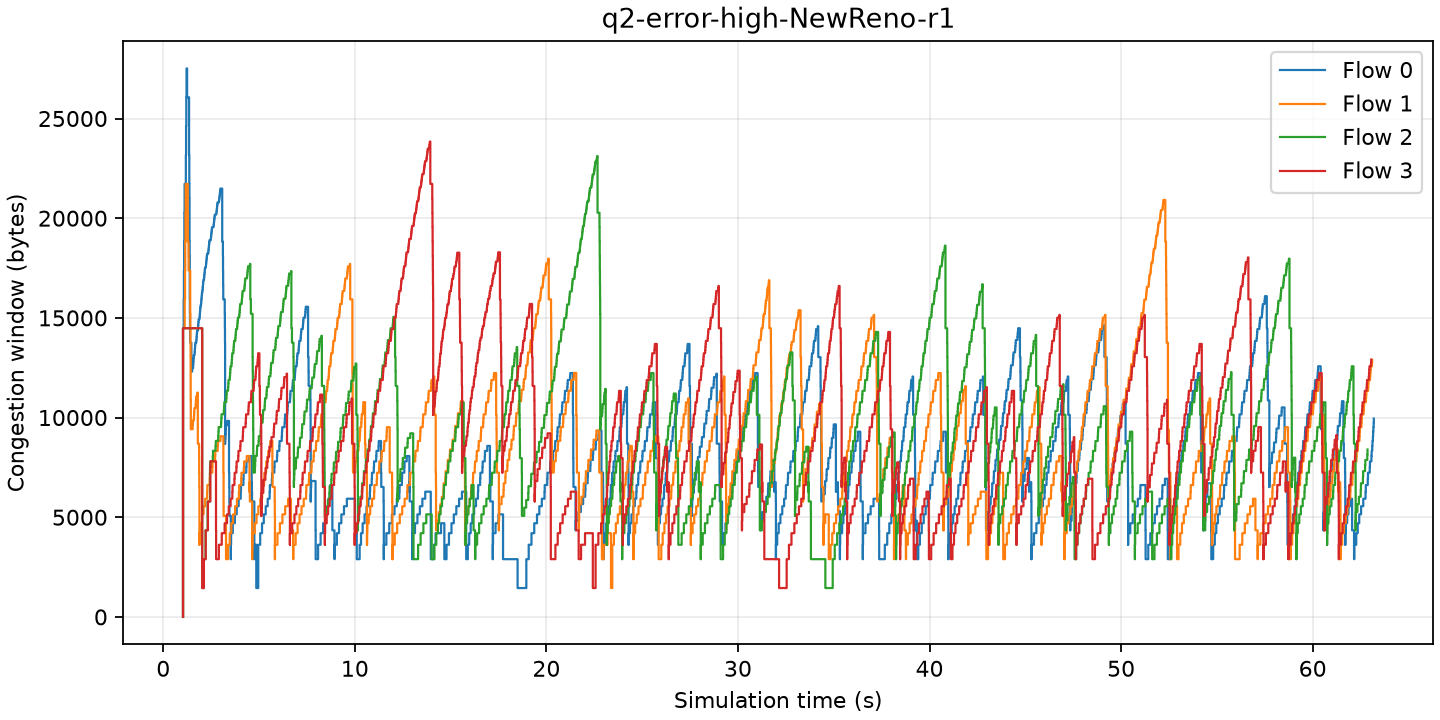

Source data for this figure (header and first rows):
time_s, flow, old_cwnd_bytes, cwnd_bytes
1.028, 0, 0, 14480
1.029, 1, 0, 14480
1.03, 2, 0, 14480
1.031, 3, 0, 14480
1.063, 0, 14480, 15928
1.075, 0, 15928, 17376
1.087, 0, 17376, 18824
1.099, 0, 18824, 20272
1.111, 0, 20272, 21720
1.117, 1, 14480, 15928
1.135, 1, 15928, 17376
1.147, 1, 17376, 18824
1.159, 1, 18824, 20272
1.172, 1, 20272, 21720
1.178, 0, 21720, 23168
1.19, 0, 23168, 24616
1.202, 0, 24616, 26064
1.214, 0, 26064, 27512
1.244, 0, 27512, 26064
1.274, 1, 21720, 20272
1.28, 1, 20272, 18824
1.316, 1, 18824, 18100
1.322, 1, 18100, 17376
1.346, 0, 26064, 23168
1.358, 0, 23168, 21720
1.364, 0, 21720, 20996
1.37, 0, 20996, 18824
1.376, 0, 18824, 18100
1.382, 0, 18100, 15928
1.388, 0, 15928, 15204
1.394, 0, 15204, 14480
1.4, 0, 14480, 13756
1.406, 1, 17376, 15204
1.412, 1, 15204, 14480
1.418, 1, 14480, 13756
1.424, 1, 13756, 13032
1.43, 1, 13032, 10860
1.436, 1, 10860, 9412
1.466, 0, 13756, 12308
1.508, 0, 12308, 12478
1.532, 1, 9412, 9634
1.544, 1, 9634, 9851
1.556, 0, 12478, 12646
1.568, 0, 12646, 12811
1.58, 0, 12811, 12974
1.592, 0, 12974, 13135
1.598, 1, 9851, 10063
1.61, 1, 10063, 10271
1.622, 1, 10271, 10475
1.634, 0, 13135, 13294
1.646, 0, 13294, 13451
1.658, 0, 13451, 13606
1.67, 0, 13606, 13760
1.688, 1, 10475, 10675
1.7, 1, 10675, 10871
1.712, 1, 10871, 11063
1.724, 0, 13760, 13912
1.736, 0, 13912, 14062
1.748, 0, 14062, 14211
1.76, 0, 14211, 14358
... 5,228 more rows
